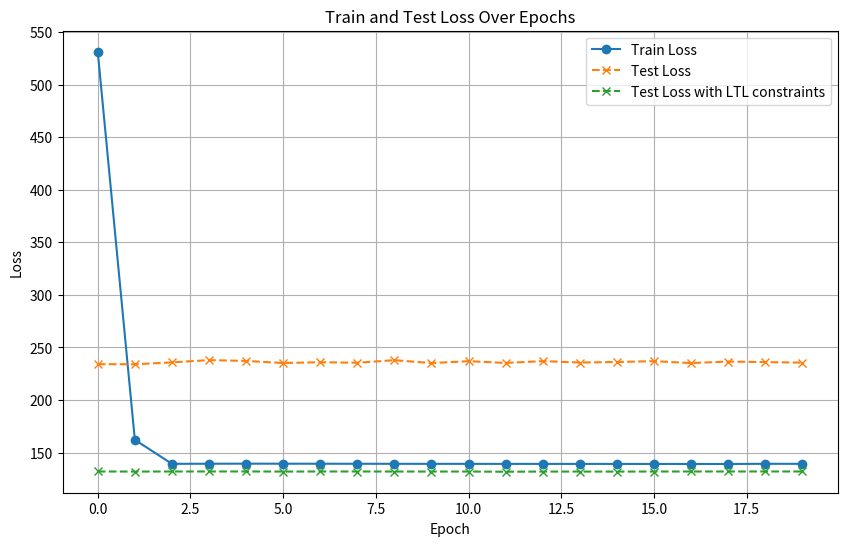

Write the Python code that produced this figure.
trainloss=[529.9786141613624, 161.96482583363363, 139.24515275286788, 139.24339871532567, 139.22459269464815, 139.35515140108294, 139.41795381117214, 139.36953439789227, 139.37052423366868, 139.3690459150229, 139.32260038331293, 139.27525881997747, 139.2531397705195, 139.24131904493936, 139.1880827720756, 139.17585990493757, 139.15862768721826, 139.13295505805655, 139.12060999203715, 139.10306452061198]
testloss = [234.08718491184766, 233.98370688469086, 235.78318732876508, 237.92761859046738, 237.151311596904, 235.14711930886892, 235.9197546358678, 235.40935861023792, 237.8995647342793, 235.10325519742864, 236.90864408764685, 235.25622303891146, 236.9520756486364, 235.6459374420493, 236.1221793205413, 236.9632016425841, 235.0962840572433, 236.57469922660138, 236.02632248602453, 235.5456687611789]
trainloss = [531.3636334936813, 162.11782172446686, 139.24408637039144, 139.3457701941278, 139.40537108849037, 139.37275761984537, 139.33476867003716, 139.3007928095116, 139.26500738429547, 139.23484206884496, 139.22635279684312, 139.19601616043096, 139.18721853641202, 139.18344769428535, 139.16375264460353, 139.13106416185803, 139.1241578957168, 139.10403940879445, 139.2729182672519, 139.25535104138694]
val = [131.96744050147157, 131.87525922415998, 131.954148203454, 131.96769575320562, 131.98008834348155, 131.87384733051107, 131.9754806097945, 131.9438380523261, 131.9132971654077, 131.89988870898213, 131.91043798846817, 131.7377555227937, 131.88236384954058, 131.88808822047656, 131.85787140172985, 131.92348810870652, 131.95666815858522, 131.95347026223246, 131.97124670475586, 131.97344650572327]

import matplotlib.pyplot as plt
if __name__ == '__main__':
    # Create the plot
    plt.figure(figsize=(10, 6))
    plt.plot(trainloss, label='Train Loss', marker='o', linestyle='-')
    plt.plot(testloss, label='Test Loss', marker='x', linestyle='--')
    plt.plot(val, label='Test Loss with LTL constraints', marker='x', linestyle='--')

    plt.title('Train and Test Loss Over Epochs')
    plt.xlabel('Epoch')
    plt.ylabel('Loss')
    plt.legend()
    plt.grid(True)
    plt.show()